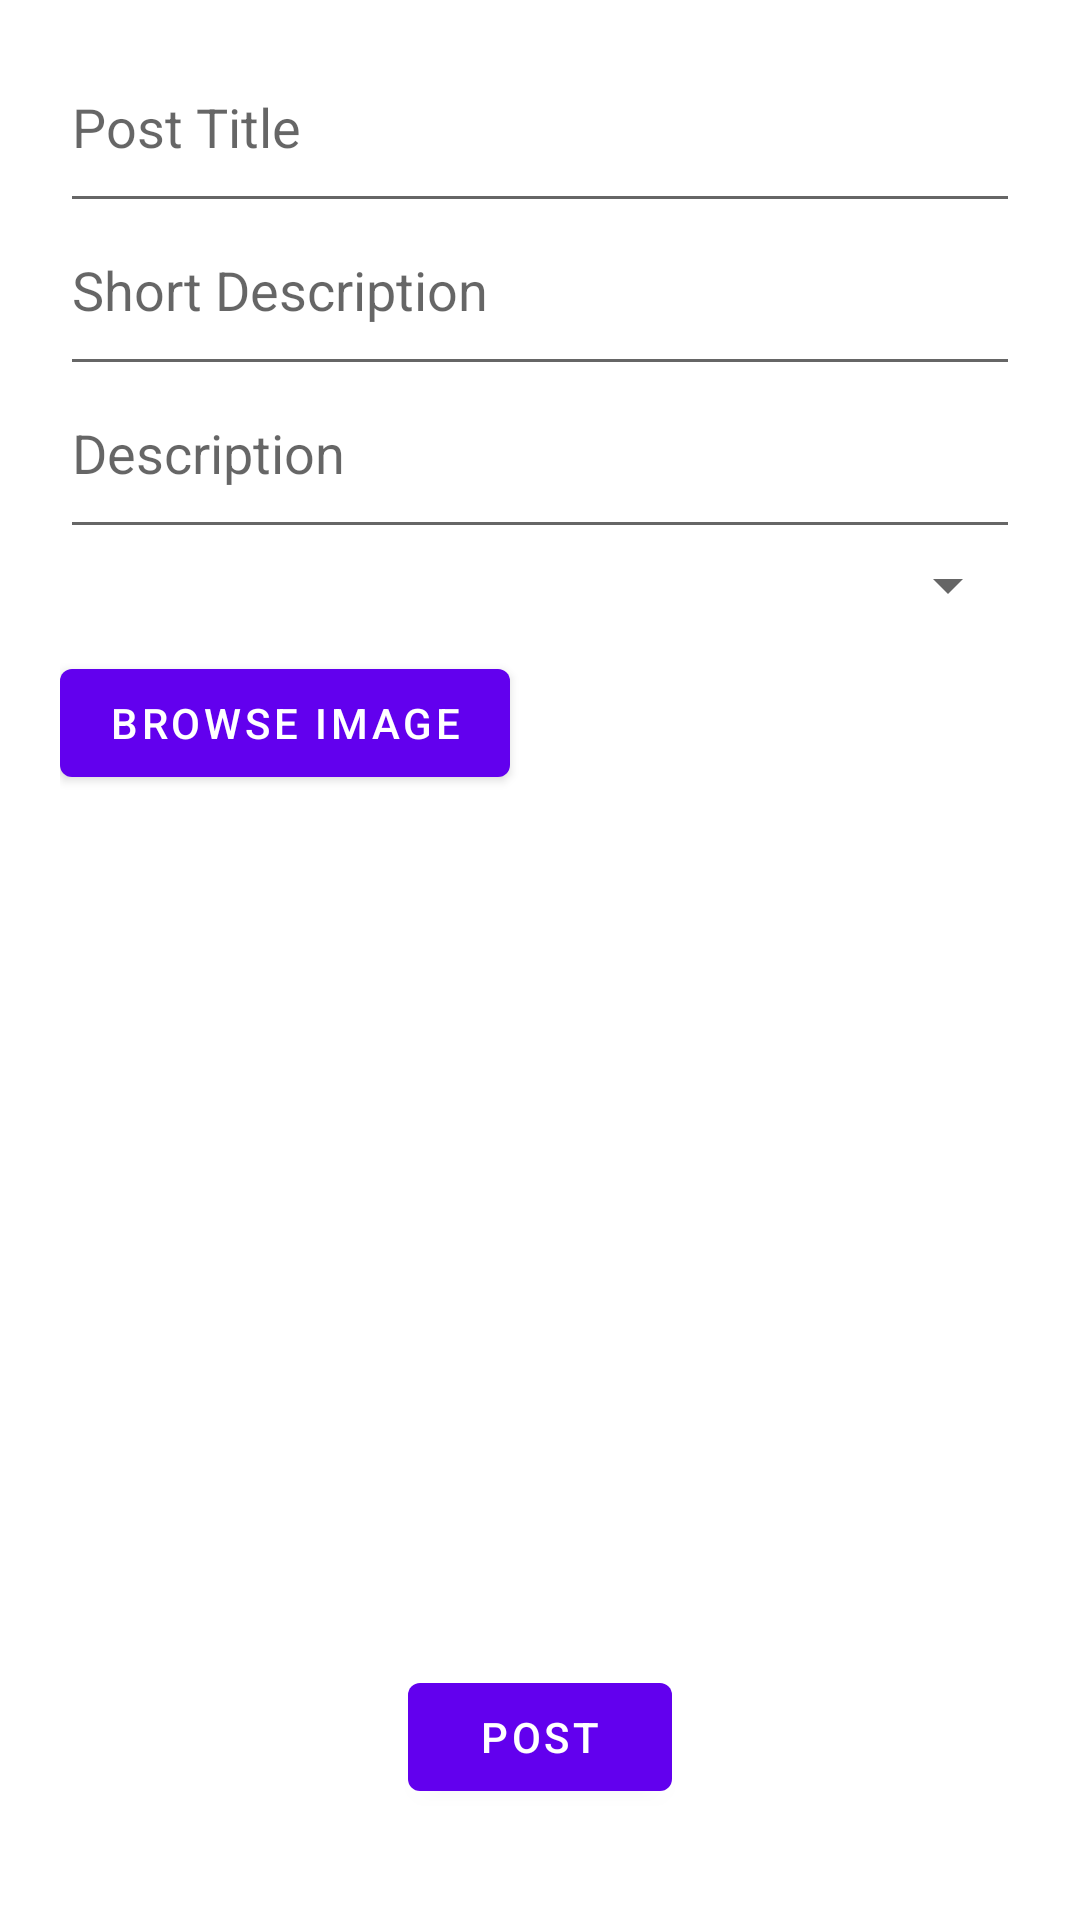

Here is an Android app screen rendered from its layout file. Give the layout XML and the strings, colors and styles it references.
<!-- AndroidManifest.xml: application theme Theme.Scribbler -->
<!-- res/layout/activity_create_post.xml -->
<?xml version="1.0" encoding="utf-8"?>
<LinearLayout xmlns:android="http://schemas.android.com/apk/res/android"
    xmlns:app="http://schemas.android.com/apk/res-auto"
    xmlns:tools="http://schemas.android.com/tools"
    android:layout_width="match_parent"
    android:orientation="vertical"
    android:padding="20dp"
    android:layout_height="match_parent">



    <EditText
        android:id="@+id/ptitle"
        android:layout_width="match_parent"
        android:layout_height="wrap_content"
        android:paddingBottom="20dp"
        android:hint="Post Title"
        android:inputType="textPersonName"
         />

    <EditText
        android:id="@+id/shortDescription"
        android:layout_width="match_parent"
        android:layout_height="wrap_content"
        android:paddingBottom="20dp"
        android:hint="Short Description"
        android:inputType="textPersonName"
         />

    <EditText
        android:id="@+id/PostDescription"
        android:layout_width="match_parent"
        android:layout_height="wrap_content"
        android:paddingBottom="20dp"
        android:gravity="start|top"
        android:hint="Description"
        android:inputType="textMultiLine"
         />

    <Spinner
        android:id="@+id/categories"
        android:layout_width="match_parent"
        android:layout_height="wrap_content"
        android:paddingBottom="20dp"
        />

    <Button
        android:id="@+id/browse"
        android:layout_width="wrap_content"
        android:layout_height="wrap_content"
        android:layout_marginTop="10dp"
        android:text="Browse Image" />

    <ImageView
        android:visibility="invisible"
        android:id="@+id/imageView"
        android:layout_width="250dp"
        android:layout_height="250dp"
        android:contentDescription="Post Image"
        tools:srcCompat="@drawable/ic_launcher_background"
        android:layout_gravity="center"
        android:layout_marginTop="10dp"/>

    <Button
        android:id="@+id/upload"
        android:layout_width="wrap_content"
        android:layout_height="wrap_content"
        android:text="Post"
        android:layout_gravity="center"
        android:layout_marginTop="30dp"/>


</LinearLayout>
<!-- resources referenced by this layout -->
<resources>
  <style name="Theme.Scribbler" parent="Theme.MaterialComponents.Light.NoActionBar">
          
          <item name="colorPrimary">@color/colorPrimary</item>
          <item name="colorPrimaryDark">@color/colorPrimaryDark</item>
          <item name="colorAccent">@color/colorAccent</item>
      </style>
  <color name="colorPrimary">#6200EE</color>
  <color name="colorPrimaryDark">#370083</color>
  <color name="colorAccent">#03DAC5</color>
</resources>
